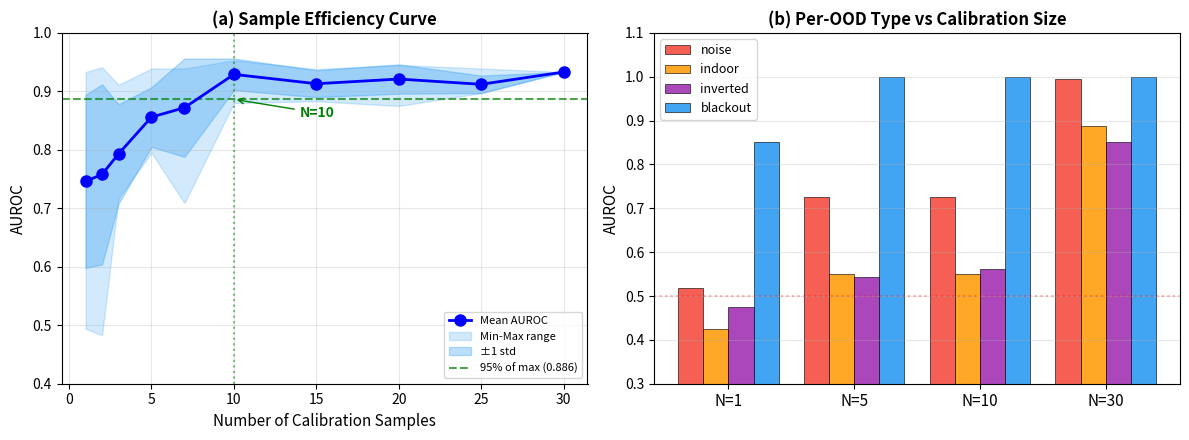

The script that saved this image: (Note: this script raises an exception after producing the figure.)
"""Generate Figure 42: Calibration Sample Efficiency."""
import json
import numpy as np
import matplotlib
matplotlib.use('Agg')
import matplotlib.pyplot as plt

OUT_DIR = "/home/ubuntu/agents/VLA research/Vizuara-VLA-Research/paper/figures"

fig, axes = plt.subplots(1, 2, figsize=(12, 4.5))

# Data
cal_sizes = [1, 2, 3, 5, 7, 10, 15, 20, 25, 30]
means = [0.746, 0.758, 0.793, 0.856, 0.872, 0.929, 0.913, 0.921, 0.912, 0.933]
stds = [0.148, 0.154, 0.085, 0.051, 0.084, 0.027, 0.023, 0.025, 0.015, 0.000]
mins = [0.494, 0.483, 0.717, 0.795, 0.709, 0.880, 0.883, 0.875, 0.897, 0.933]
maxs = [0.933, 0.941, 0.911, 0.939, 0.939, 0.953, 0.938, 0.945, 0.939, 0.933]

# Panel (a): AUROC vs calibration size
ax = axes[0]
ax.plot(cal_sizes, means, 'b-o', linewidth=2, markersize=8, zorder=3, label='Mean AUROC')
ax.fill_between(cal_sizes, mins, maxs, alpha=0.2, color='#2196F3', label='Min-Max range')
ax.fill_between(cal_sizes,
                [m-s for m,s in zip(means, stds)],
                [m+s for m,s in zip(means, stds)],
                alpha=0.3, color='#2196F3', label='±1 std')

# Mark 95% threshold
max_auroc = 0.933
threshold_95 = 0.95 * max_auroc
ax.axhline(y=threshold_95, color='green', linestyle='--', alpha=0.7,
           label=f'95% of max ({threshold_95:.3f})')
ax.axvline(x=10, color='green', linestyle=':', alpha=0.5)
ax.annotate('N=10', xy=(10, threshold_95), xytext=(14, threshold_95 - 0.03),
            fontsize=10, fontweight='bold', color='green',
            arrowprops=dict(arrowstyle='->', color='green'))

ax.set_xlabel('Number of Calibration Samples', fontsize=11)
ax.set_ylabel('AUROC', fontsize=11)
ax.set_title('(a) Sample Efficiency Curve', fontsize=12, fontweight='bold')
ax.set_ylim(0.4, 1.0)
ax.legend(fontsize=8, loc='lower right')
ax.grid(True, alpha=0.3)

# Panel (b): Per-OOD type at different N
ax = axes[1]
ood_types = ['noise', 'indoor', 'inverted', 'blackout']
cal_levels = [1, 5, 10, 30]
per_type_data = {
    'noise': [0.519, 0.725, 0.725, 0.994],
    'indoor': [0.425, 0.550, 0.550, 0.887],
    'inverted': [0.475, 0.544, 0.562, 0.850],
    'blackout': [0.850, 1.000, 1.000, 1.000],
}

x = np.arange(len(cal_levels))
width = 0.2
colors = ['#F44336', '#FF9800', '#9C27B0', '#2196F3']

for i, (ood_type, aurocs) in enumerate(per_type_data.items()):
    bars = ax.bar(x + i*width, aurocs, width, label=ood_type,
                  color=colors[i], edgecolor='black', linewidth=0.5, alpha=0.85)

ax.set_xticks(x + 1.5*width)
ax.set_xticklabels([f'N={n}' for n in cal_levels], fontsize=11)
ax.set_ylabel('AUROC', fontsize=11)
ax.set_title('(b) Per-OOD Type vs Calibration Size', fontsize=12, fontweight='bold')
ax.set_ylim(0.3, 1.1)
ax.legend(fontsize=9)
ax.grid(True, alpha=0.3, axis='y')
ax.axhline(y=0.5, color='red', linestyle=':', alpha=0.3)

plt.tight_layout()
plt.savefig(f'{OUT_DIR}/fig42_cal_efficiency.png', dpi=200, bbox_inches='tight')
plt.savefig(f'{OUT_DIR}/fig42_cal_efficiency.pdf', dpi=200, bbox_inches='tight')
print("Saved fig42_cal_efficiency.png/pdf")
